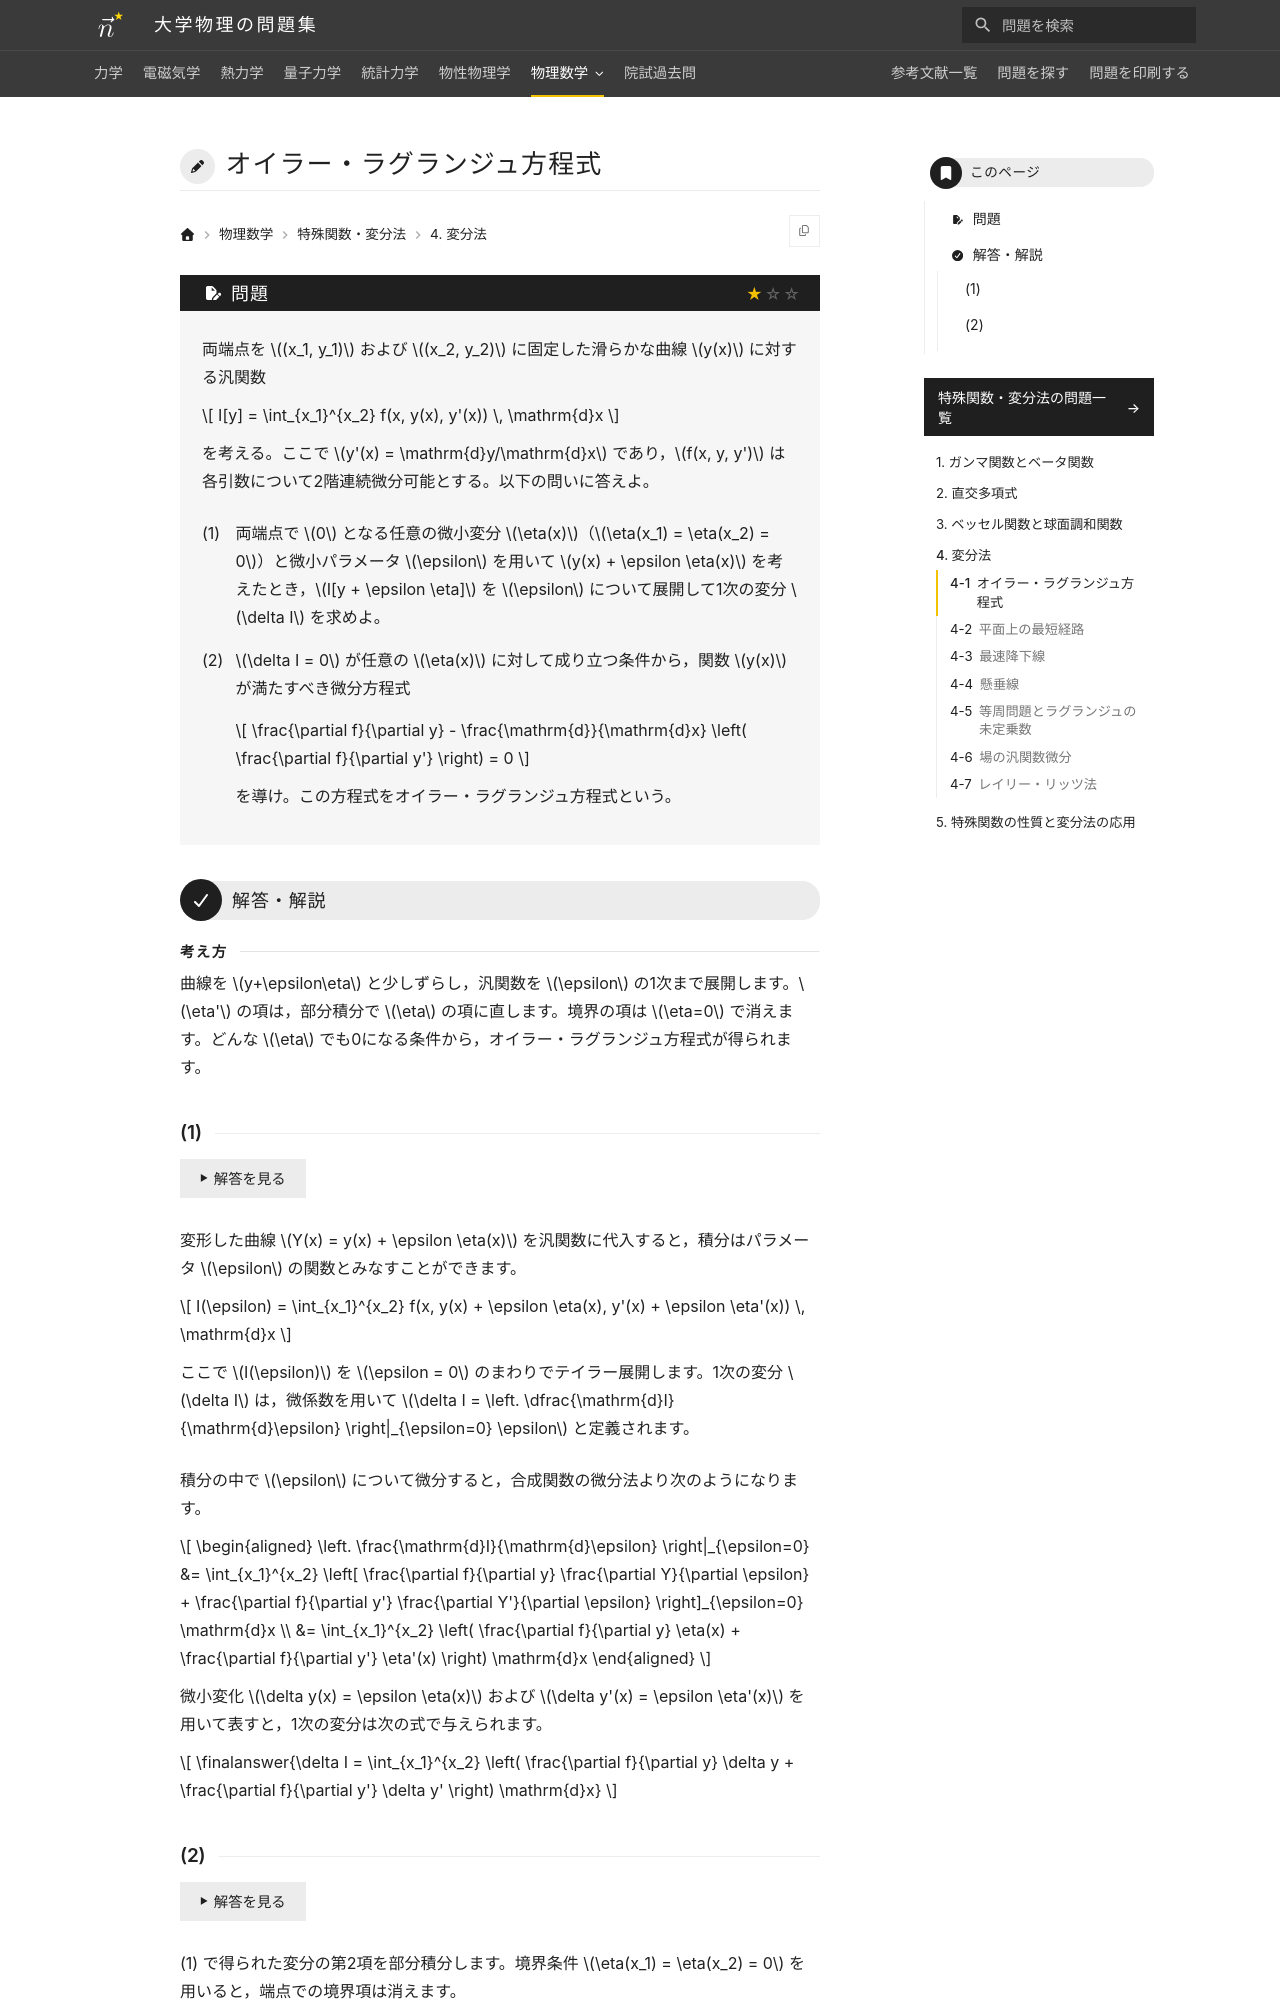

repository: Nanana-2/physics-site · page: 12special_functions/04/04_010/index.html · generator: mkdocs

---
tags:
  - 基本
---

# オイラー・ラグランジュ方程式

## 問題
両端点を $(x_1, y_1)$ および $(x_2, y_2)$ に固定した滑らかな曲線 $y(x)$ に対する汎関数

$$
I[y] = \int_{x_1}^{x_2} f(x, y(x), y'(x)) \, \mathrm{d}x
$$

を考える。ここで $y'(x) = \mathrm{d}y/\mathrm{d}x$ であり，$f(x, y, y')$ は各引数について連続微分可能とする。以下の問いに答えよ。

(1) 両端点で $0$ となる任意の微小変分 $\eta(x)$（$\eta(x_1) = \eta(x_2) = 0$）と微小パラメータ $\epsilon$ を用いて $y(x) + \epsilon \eta(x)$ を考えたとき，$I[y + \epsilon \eta]$ を $\epsilon$ について展開して1次の変分 $\delta I$ を求めよ。

(2) $\delta I = 0$ が任意の $\eta(x)$ に対して成り立つ条件から，関数 $y(x)$ が満たすべき微分方程式（オイラー・ラグランジュ方程式）を導け。

---

## 解答・解説
